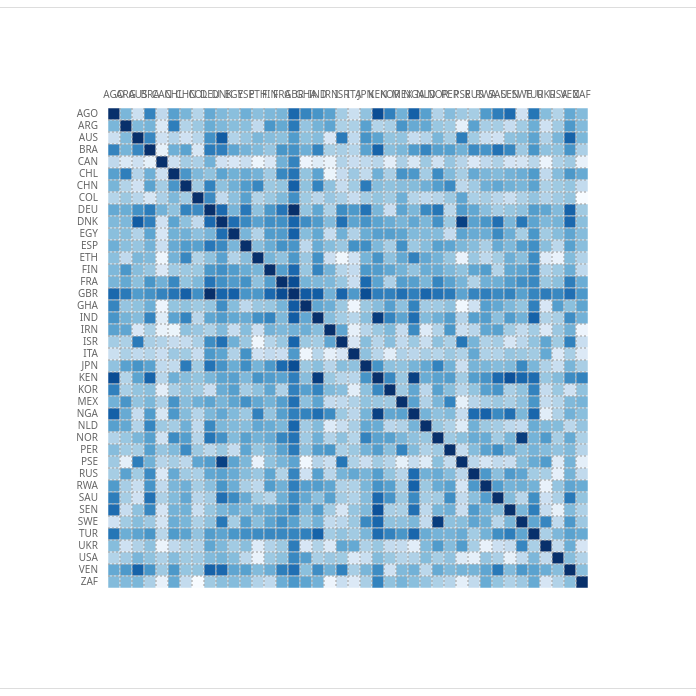
D3 v7 page, settled after 480 driven frames (8 s of simulated time); the page loaded 1 data file(s).


      // Load the similarity data
      fetch('./speech-similarity-2024.json')
        .then((response) => response.json())
        .then((data) => {
          console.log(
            'Loaded similarity data:',
            data.speeches.length,
            'speeches'
          )
          initializeVisualization(data)
        })
        .catch((error) => {
          console.error('Error loading data:', error)
        })

      function initializeVisualization(data) {
        const { speeches, similarities } = data

        // Update stats
        document.getElementById('total-speeches').textContent = speeches.length

        // Calculate statistics
        const allSimilarities = similarities.flat().filter((sim) => sim < 1.0)
        const avgSim =
          allSimilarities.reduce((a, b) => a + b, 0) / allSimilarities.length
        const maxSim = Math.max(...allSimilarities)

        document.getElementById('avg-similarity').textContent =
          avgSim.toFixed(3)
        document.getElementById('max-similarity').textContent =
          maxSim.toFixed(3)

        // Set up the visualization
        const svg = d3.select('#matrix')
        const tooltip = d3.select('#tooltip')

        // Color scale - use actual data range for better contrast
        const minSim = Math.min(...allSimilarities)
        const colorScale = d3
          .scaleSequential(d3.interpolateBlues)
          .domain([minSim, maxSim])

        // Update legend labels with actual range
        const legendLabels = document.getElementById('legend-labels')
        legendLabels.innerHTML = `
          <span>${minSim.toFixed(3)}</span>
          <span>${((minSim + maxSim) / 2).toFixed(3)}</span>
          <span>${maxSim.toFixed(3)}</span>
        `

        // Update threshold slider to use actual data range
        const thresholdSlider = document.getElementById('threshold')
        thresholdSlider.min = minSim.toFixed(3)
        thresholdSlider.max = maxSim.toFixed(3)
        thresholdSlider.value = minSim.toFixed(3)
        thresholdSlider.step = '0.001'
        document.getElementById('threshold-value').textContent =
          minSim.toFixed(3)

        let currentThreshold = minSim // Start with minimum to show all data
        let currentCellSize = 12

        function updateMatrix() {
          svg.selectAll('*').remove()

          const margin = { top: 100, right: 100, bottom: 100, left: 100 }
          const cellSize = currentCellSize
          const width = speeches.length * cellSize + margin.left + margin.right
          const height = speeches.length * cellSize + margin.top + margin.bottom

          svg.attr('width', width).attr('height', height)

          const g = svg
            .append('g')
            .attr('transform', `translate(${margin.left},${margin.top})`)

          // Create cells
          const cells = g
            .selectAll('.matrix-cell')
            .data(
              speeches.flatMap((speech1, i) =>
                speeches.map((speech2, j) => ({
                  i,
                  j,
                  speech1: speech1,
                  speech2: speech2,
                  similarity: similarities[i][j],
                  visible: similarities[i][j] >= currentThreshold,
                }))
              )
            )
            .enter()
            .append('rect')
            .attr('class', 'matrix-cell')
            .attr('x', (d) => d.j * cellSize)
            .attr('y', (d) => d.i * cellSize)
            .attr('width', cellSize)
            .attr('height', cellSize)
            .attr('fill', (d) =>
              d.visible ? colorScale(d.similarity) : '#f8f9fa'
            )
            .attr('opacity', (d) => (d.visible ? 1 : 0.3))
            .on('mouseover', function (event, d) {
              if (!d.visible) return

              const tooltipHtml = `
                            <strong>Similarity: ${d.similarity.toFixed(3)}</strong><br/>
                            <br/>
                            <strong>${d.speech1.country}</strong> - ${d.speech1.speaker}<br/>
                            <em>${d.speech1.title}</em><br/>
                            <br/>
                            <strong>${d.speech2.country}</strong> - ${d.speech2.speaker}<br/>
                            <em>${d.speech2.title}</em>
                        `

              tooltip
                .html(tooltipHtml)
                .style('display', 'block')
                .style('left', event.pageX + 10 + 'px')
                .style('top', event.pageY - 10 + 'px')
            })
            .on('mouseout', function () {
              tooltip.style('display', 'none')
            })

          // Add country labels on axes
          const countries = [...new Set(speeches.map((s) => s.country))].sort()
          const countryPositions = new Map()

          // Calculate country positions
          speeches.forEach((speech, i) => {
            if (!countryPositions.has(speech.country)) {
              countryPositions.set(speech.country, [])
            }
            countryPositions.get(speech.country).push(i)
          })

          // Add country labels
          countries.forEach((country) => {
            const positions = countryPositions.get(country)
            const avgPos =
              positions.reduce((a, b) => a + b, 0) / positions.length

            // X-axis label (top)
            g.append('text')
              .attr('class', 'axis-label')
              .attr('x', avgPos * cellSize + cellSize / 2)
              .attr('y', -10)
              .attr('text-anchor', 'middle')
              .text(country)

            // Y-axis label (left)
            g.append('text')
              .attr('class', 'axis-label')
              .attr('x', -10)
              .attr('y', avgPos * cellSize + cellSize / 2)
              .attr('text-anchor', 'end')
              .attr('alignment-baseline', 'middle')
              .text(country)
          })

          // Add country group separators
          let currentPos = 0
          countries.forEach((country) => {
            const positions = countryPositions.get(country)
            currentPos += positions.length

            if (currentPos < speeches.length) {
              // Vertical line
              g.append('line')
                .attr('class', 'country-group')
                .attr('x1', currentPos * cellSize)
                .attr('x2', currentPos * cellSize)
                .attr('y1', 0)
                .attr('y2', speeches.length * cellSize)

              // Horizontal line
              g.append('line')
                .attr('class', 'country-group')
                .attr('x1', 0)
                .attr('x2', speeches.length * cellSize)
                .attr('y1', currentPos * cellSize)
                .attr('y2', currentPos * cellSize)
            }
          })
        }

        // Event listeners
        document
          .getElementById('threshold')
          .addEventListener('input', function () {
            currentThreshold = parseFloat(this.value)
            document.getElementById('threshold-value').textContent =
              currentThreshold.toFixed(2)
            updateMatrix()
          })

        document
          .getElementById('cellSize')
          .addEventListener('change', function () {
            currentCellSize = parseInt(this.value)
            updateMatrix()
          })

        // Initial render
        updateMatrix()
      }
    

### data: speech-similarity-2024.json
{
 "speeches": [
  {
   "id": 8770,
   "country": "AGO",
   "speaker": "João Manuel Gonçalves Lourenço",
   "title": "-Your Excellency Philémon Yang  ?Preside…",
   "date": "2024-79",
   "index": 0
  },
  {
   "id": 8627,
   "country": "ARG",
   "speaker": "Javier Gerardo Milei",
   "title": "To the authorities of the United Nations…",
   "date": "2024-79",
   "index": 1
  },
  {
   "id": 8761,
   "country": "AUS",
   "speaker": "Penny Wong",
   "title": "President, friends – ?Steeled by the hor…",
   "date": "2024-79",
   "index": 2
  },
  {
   "id": 8694,
   "country": "BRA",
   "speaker": "Lula da Silva",
   "title": "Mr President of the General Assembly, Ph…",
   "date": "2024-79",
   "index": 3
  },
  {
   "id": 8719,
   "country": "CAN",
   "speaker": "Mélanie Joly",
   "title": "Dear colleagues,??It is an honour for me…",
   "date": "2024-79",
   "index": 4
  },
  {
   "id": 8783,
   "country": "CHL",
   "speaker": "Gabriel Boric Font",
   "title": "??**Mr President,**??In 2025, it will be…",
   "date": "2024-79",
   "index": 5
  },
  {
   "id": 8650,
   "country": "CHN",
   "speaker": "Wang Yi",
   "title": "Mr. President,?Colleagues,??Today, human…",
   "date": "2024-79",
   "index": 6
  },
  {
   "id": 8786,
   "country": "COL",
   "speaker": "Gustavo Petro Urrego",
   "title": "*\"It is the hour of the peoples. If gove…",
   "date": "2024-79",
   "index": 7
  },
  "... 32 more items"
 ],
 "similarities": [
  [
   1,
   0.7711,
   0.7632,
   0.778,
   0.7648,
   0.7742,
   0.7712,
   0.7659,
   "... 32 more items"
  ],
  [
   0.7711,
   1,
   0.7705,
   0.7714,
   0.761,
   0.7787,
   0.7661,
   0.7682,
   "... 32 more items"
  ],
  [
   0.7632,
   0.7705,
   1,
   0.7775,
   0.7629,
   0.766,
   0.7626,
   0.7656,
   "... 32 more items"
  ],
  [
   0.778,
   0.7714,
   0.7775,
   1,
   0.759,
   0.772,
   0.7738,
   0.7615,
   "... 32 more items"
  ],
  [
   0.7648,
   0.761,
   0.7629,
   0.759,
   1,
   0.7632,
   0.7675,
   0.7668,
   "... 32 more items"
  ],
  [
   0.7742,
   0.7787,
   0.766,
   0.772,
   0.7632,
   1,
   0.7757,
   0.7707,
   "... 32 more items"
  ],
  [
   0.7712,
   0.7661,
   0.7626,
   0.7738,
   0.7675,
   0.7757,
   1,
   0.7679,
   "... 32 more items"
  ],
  [
   0.7659,
   0.7682,
   0.7656,
   0.7615,
   0.7668,
   0.7707,
   0.7679,
   1,
   "... 32 more items"
  ],
  "... 32 more items"
 ]
}